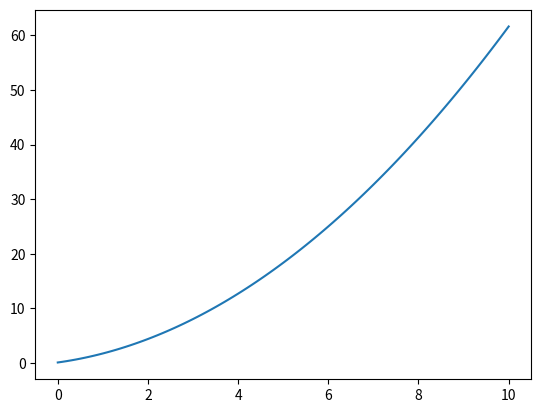
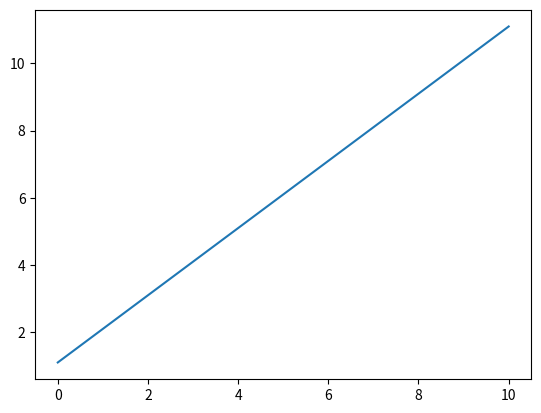
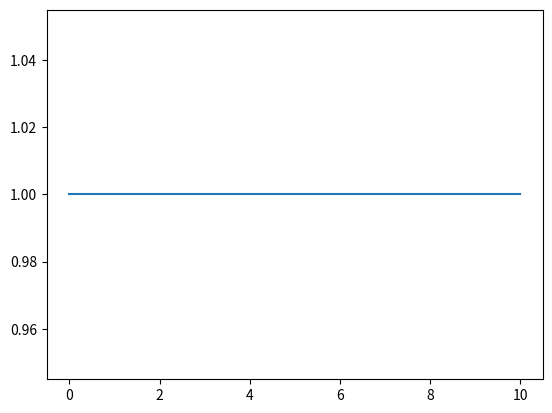
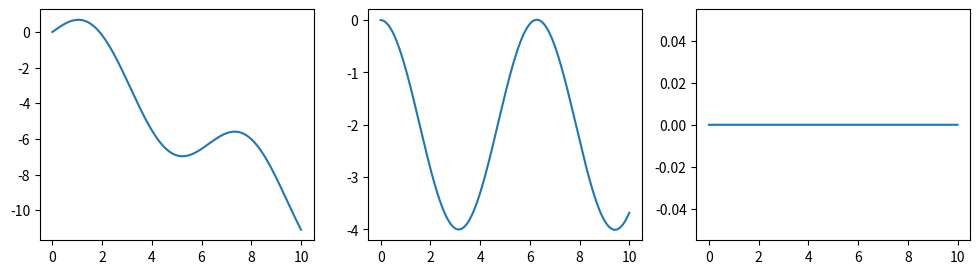
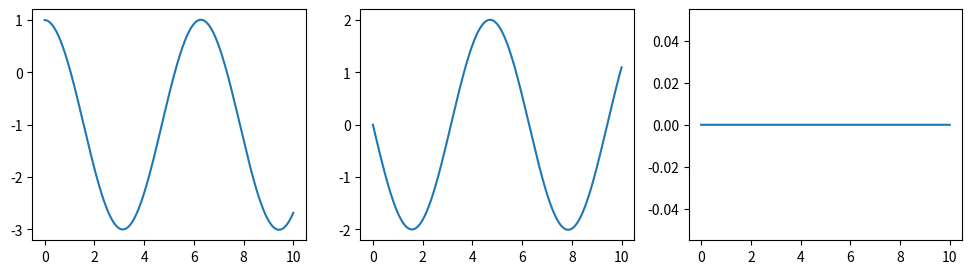
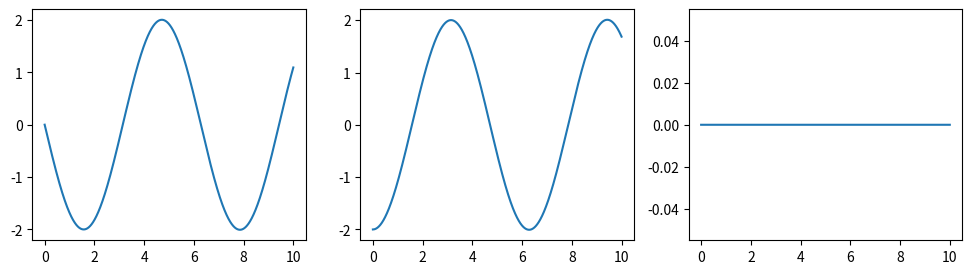
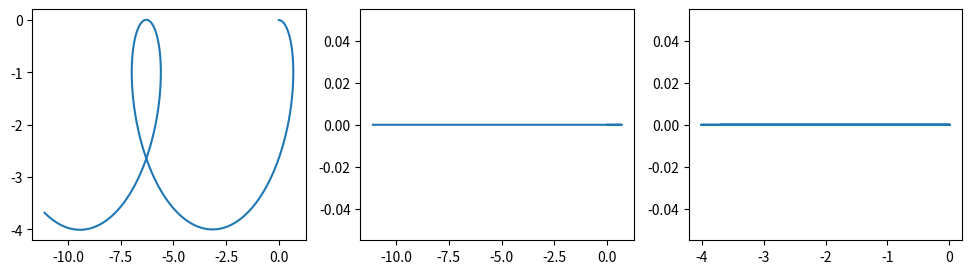
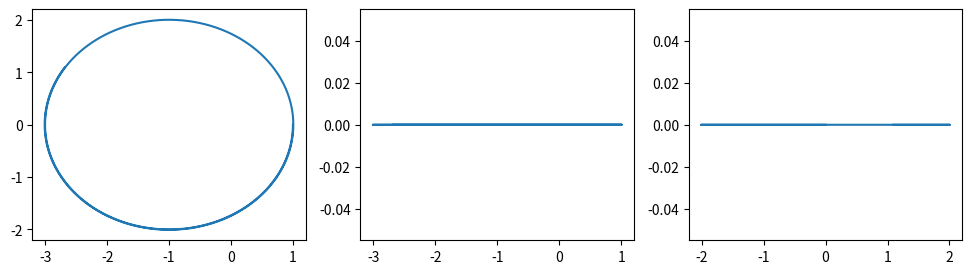
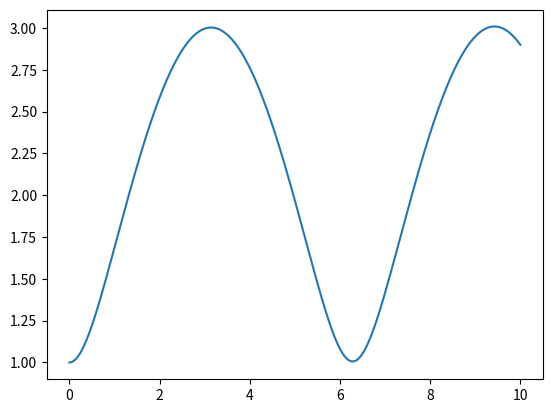
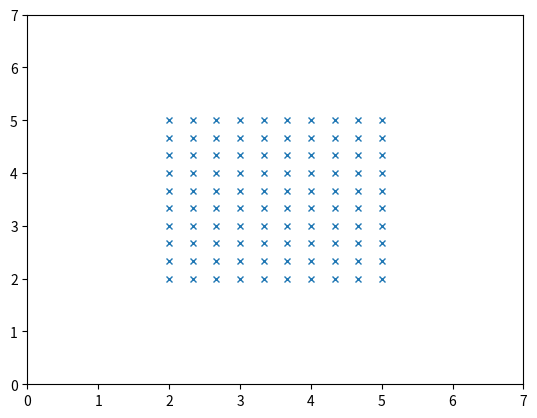

Reproduce these figures in Python, in order.
import matplotlib.pylab as plt
import numpy as np

class particle:
    def __init__(self, x, v, a, mass=1,q=1):
        if type(x) != np.ndarray:
            print("x should be a numpy array!")
        self.x = x
        self.v = v
        self.a = a
        self.mass = mass
        self.q = q
        
    def update(self, dt, F=None):
        if F is not None:
            self.a = F/self.mass
        self.v += dt*self.a
        self.x += dt*self.v
        
        
        

def swim(p, t0=0, t1=10, dt=0.1, F=None):

    times=[]
    xpts=[]
    vpts=[]
    apts=[]
    
    t=t0
    while t<t1:
        times.append(t)
        p.update(dt,F)
        xpts.append(p.x.copy())
        vpts.append(p.v.copy())
        apts.append(p.a.copy())

        t += dt

    xpts = np.array(xpts)
    vpts = np.array(vpts)
    apts = np.array(apts)

    return times,xpts,vpts,apts

def mag(vec):
    if type(vec)==np.ndarray and type(vec[0])==float:
        return np.sqrt(vec[0]*vec[0] + vec[1]*vec[1] + vec[2]*vec[2])
    
    if type(vec)==np.ndarray and type(vec[0])==np.ndarray:
        m = []
        for v in vec:
            m.append(np.sqrt(v[0]*v[0] + v[1]*v[1] + v[2]*v[2]))
        m = np.array(m)
        return m

x = np.array([0.,0.,0.])
v = np.array([1.,0.,0.])
a = np.array([0.,0.,0.])
p = particle(x,v,a)

times,xpts,vpts,apts = swim(p, t0=0, t1=10., dt=0.1, F=np.array([1,1,1]))

plt.figure()
plt.plot(times, xpts.T[0])

plt.figure()
plt.plot(times, vpts.T[0])

plt.figure()
plt.plot(times, apts.T[0])

def swim_through_B_and_E_field(p, t0=0, t1=10, dt=0.1, B=None, E=None):

    times=[]
    xpts=[]
    vpts=[]
    apts=[]
    
    t=t0
    while t<t1:
        times.append(t)
        
        F = np.array([0., 0., 0.])
        if B is not None:
            F = p.q * np.cross(p.v,B)

        if E is not None:
            F += p.q * E
            
        p.update(dt,F)
        xpts.append(p.x.copy())
        vpts.append(p.v.copy())
        apts.append(p.a.copy())

        t += dt

    xpts = np.array(xpts)
    vpts = np.array(vpts)
    apts = np.array(apts)

    return times,xpts,vpts,apts

x = np.array([0.,0.,0.])
v = np.array([1.,0.,0.])
a = np.array([0.,0.,0.])
p = particle(x,v,a)

times,xpts,vpts,apts = swim_through_B_and_E_field(p, t0=0, t1=10., dt=0.001, B=np.array([0,0,1]), E=np.array([0,-1,0]))

for ppts in [xpts,vpts, apts]:
    
    plt.figure(figsize=(12,3))
    plt.subplot(1,3,1)
    plt.plot(times, ppts.T[0])

    plt.subplot(1,3,2)
    plt.plot(times, ppts.T[1])

    plt.subplot(1,3,3)
    plt.plot(times, ppts.T[2])



plt.figure(figsize=(12,3))
plt.subplot(1,3,1)
plt.plot(xpts.T[0], xpts.T[1])

plt.subplot(1,3,2)
plt.plot(xpts.T[0], xpts.T[2])

plt.subplot(1,3,3)
plt.plot(xpts.T[1], xpts.T[2])


plt.figure(figsize=(12,3))
plt.subplot(1,3,1)
plt.plot(vpts.T[0], vpts.T[1])

plt.subplot(1,3,2)
plt.plot(vpts.T[0], vpts.T[2])

plt.subplot(1,3,3)
plt.plot(vpts.T[1], vpts.T[2])

plt.figure()
plt.plot(times,mag(vpts))

def draw_B_field(region,B):
    Bmag = mag(B)
    
    x0 = region[0]
    y0 = region[1]

    x1 = region[2]
    y1 = region[3]

    xpts = []
    ypts = []
    for x in np.linspace(x0,x1,10):
        for y in np.linspace(y0,y1,10):
            xpts.append(x)
            ypts.append(y)
            
    return xpts,ypts

Bxpts, Bypts = draw_B_field([2,2,5,5], np.array([0,1,1]))

plt.figure()
plt.plot(Bxpts,Bypts,'x',markersize=5)
plt.xlim(0,7)
plt.ylim(0,7)



